Image classification data set "Fusar-classification" (lokesh2503/Fusar-classification on GitHub). Class labels (6): combined ship, dredger, passenger ship, tanker, tug, unspecified ship type.

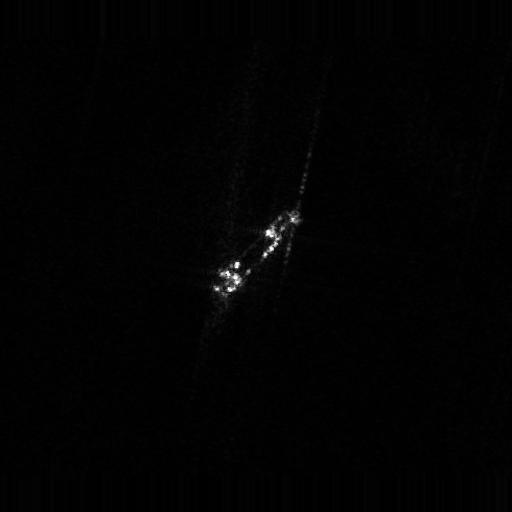
Label: dredger

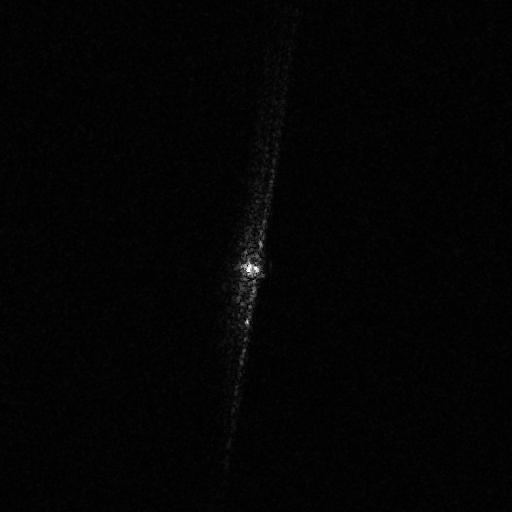
Label: tanker

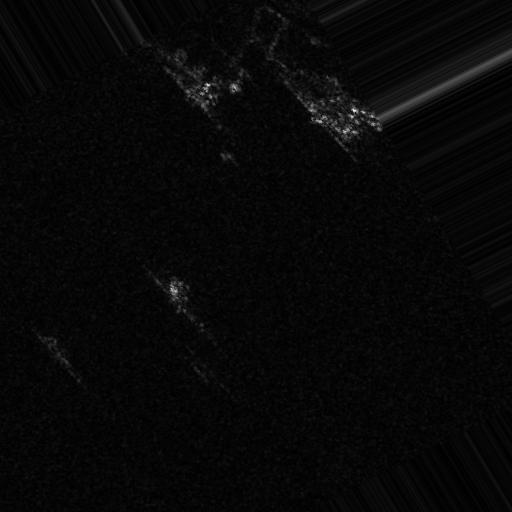
Label: tug

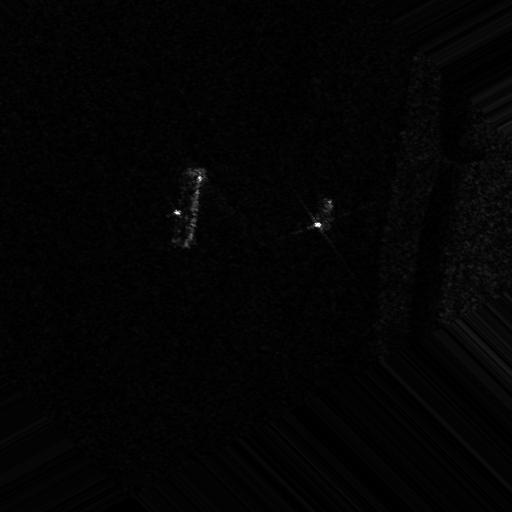
Label: combined ship

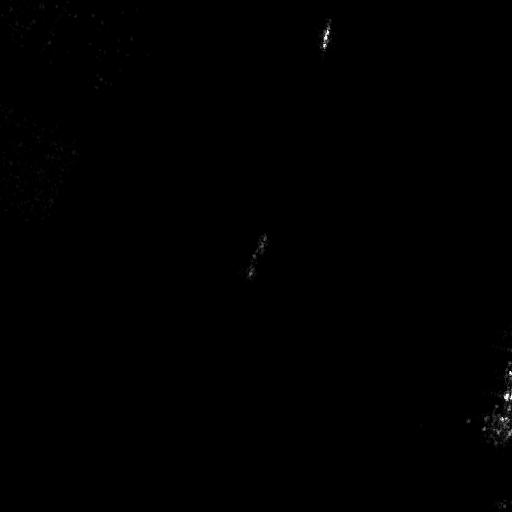
Label: passenger ship

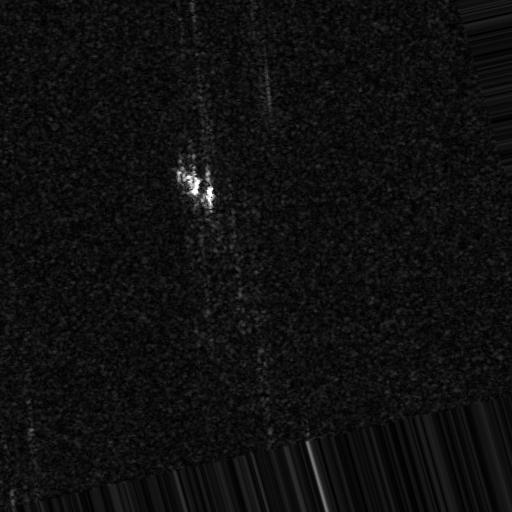
Label: unspecified ship type
